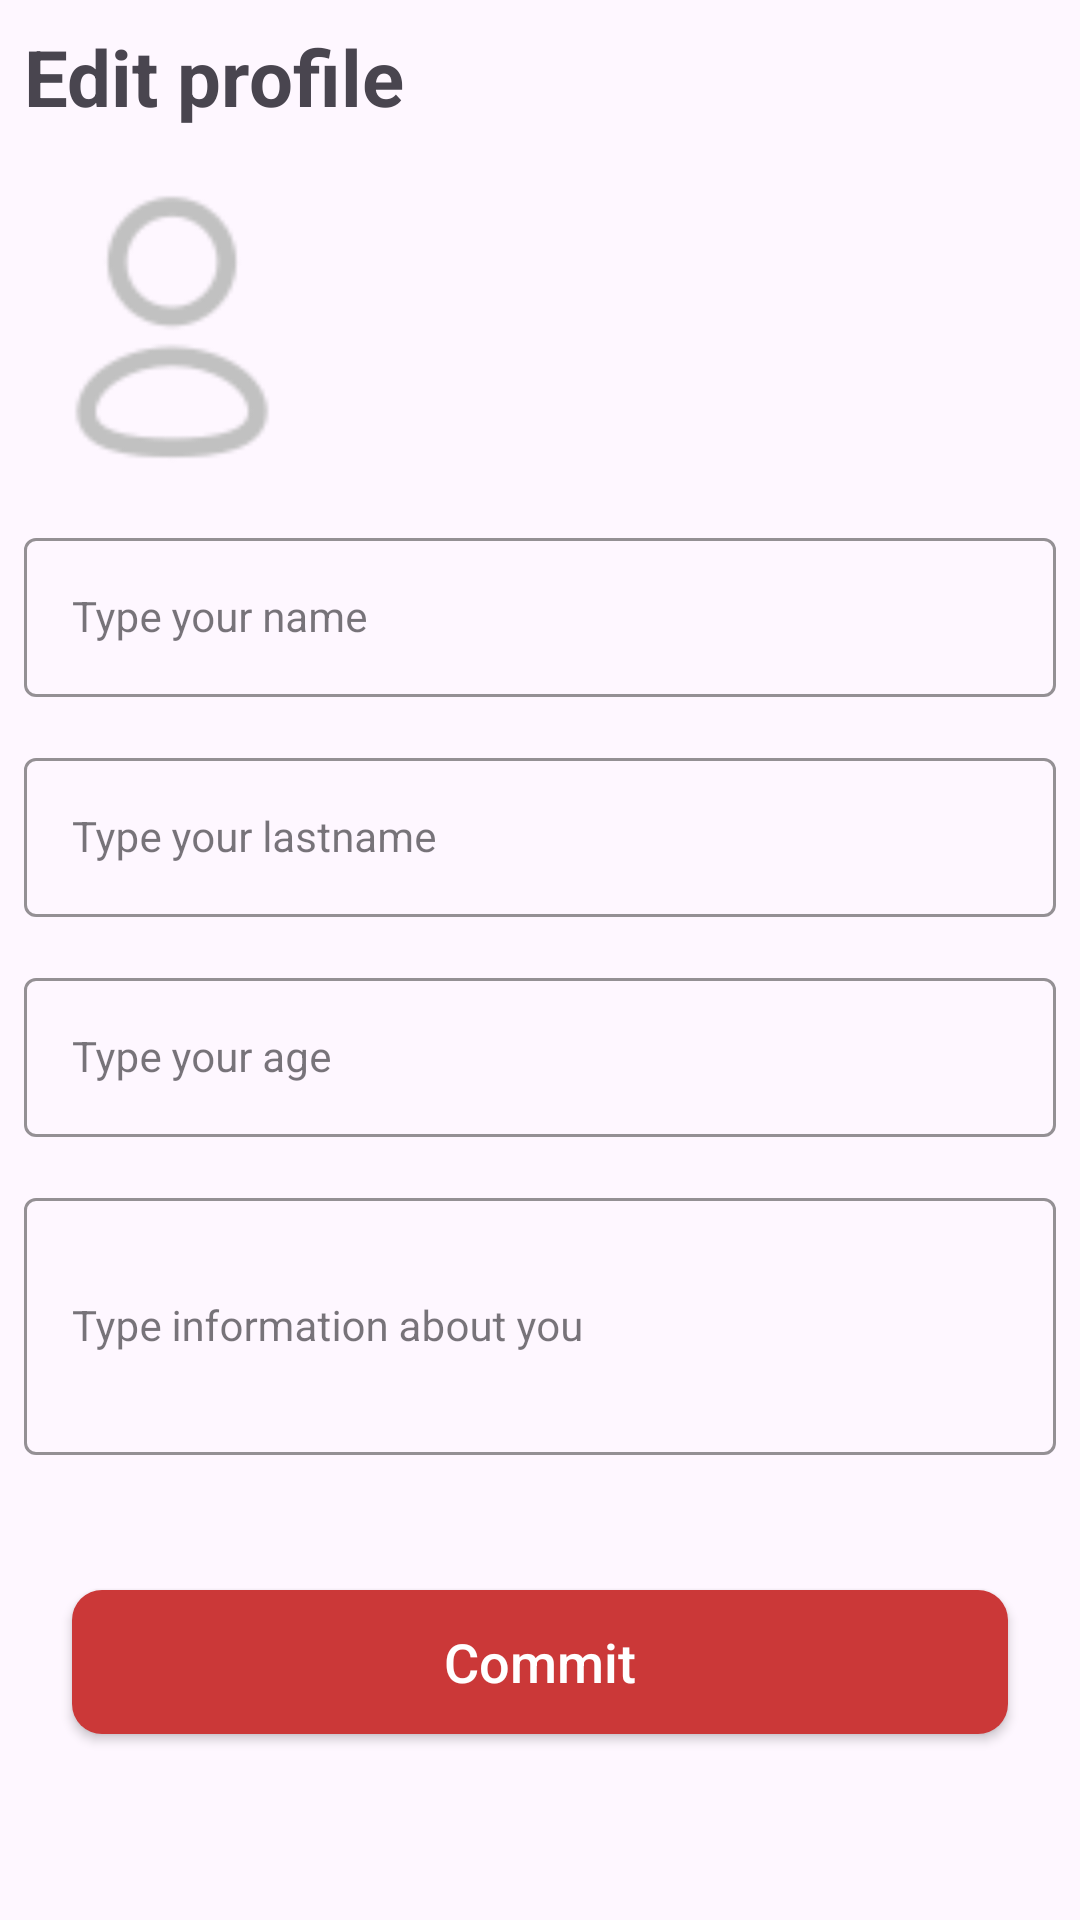

Write the Android layout XML for this screen, with the resource values it uses.
<!-- AndroidManifest.xml: application theme Base.Theme.RecipesApp -->
<!-- res/layout/activity_edit_profile.xml -->
<?xml version="1.0" encoding="utf-8"?>
<androidx.constraintlayout.widget.ConstraintLayout xmlns:android="http://schemas.android.com/apk/res/android"
    xmlns:app="http://schemas.android.com/apk/res-auto"
    xmlns:tools="http://schemas.android.com/tools"
    android:layout_width="match_parent"
    android:padding="8dp"
    android:layout_height="match_parent"
    tools:context=".EditProfileActivity">

    <TextView
        android:id="@+id/profile_title_text_view"
        android:layout_width="wrap_content"
        android:layout_height="wrap_content"
        android:text="@string/edit_profile"
        android:textSize="26sp"
        android:textStyle="bold"
        app:layout_constraintStart_toStartOf="parent"
        app:layout_constraintTop_toTopOf="parent" />

    <com.google.android.material.imageview.ShapeableImageView
        android:id="@+id/avatar_image_view"
        android:layout_width="100dp"
        android:layout_height="100dp"
        android:layout_marginTop="16dp"
        android:scaleType="centerCrop"
        android:src="@drawable/profile_inactive"
        app:layout_constraintStart_toStartOf="parent"
        app:layout_constraintTop_toBottomOf="@id/profile_title_text_view"
        app:shapeAppearanceOverlay="@style/CircleShapeableImageView" />

    <com.google.android.material.textfield.TextInputLayout
        android:id="@+id/nameLayout"
        style="@style/LoginTextInputOuterFieldStyle"
        android:layout_width="match_parent"
        android:layout_height="wrap_content"
        app:boxStrokeColor="@color/primary_40"
        app:hintTextColor="@color/primary_60"
        app:layout_constraintTop_toBottomOf="@id/avatar_image_view"
        app:layout_constraintEnd_toEndOf="parent"
        app:layout_constraintHorizontal_bias="0.5"
        app:layout_constraintStart_toStartOf="parent">

        <com.google.android.material.textfield.TextInputEditText
            android:id="@+id/name_edit_text"
            style="@style/LoginTextInputInnerFieldStyle"
            android:layout_width="match_parent"
            android:layout_height="wrap_content"
            android:hint="@string/type_name"
            android:inputType="text" />
    </com.google.android.material.textfield.TextInputLayout>

    <com.google.android.material.textfield.TextInputLayout
        android:id="@+id/lastnameLayout"
        style="@style/LoginTextInputOuterFieldStyle"
        android:layout_width="match_parent"
        android:layout_height="wrap_content"
        app:boxStrokeColor="@color/primary_40"
        app:hintTextColor="@color/primary_60"
        app:layout_constraintTop_toBottomOf="@id/nameLayout"
        app:layout_constraintEnd_toEndOf="parent"
        app:layout_constraintHorizontal_bias="0.5"
        app:layout_constraintStart_toStartOf="parent">

        <com.google.android.material.textfield.TextInputEditText
            android:id="@+id/lastname_edit_text"
            style="@style/LoginTextInputInnerFieldStyle"
            android:layout_width="match_parent"
            android:layout_height="wrap_content"
            android:hint="@string/type_lastname"
            android:inputType="text" />
    </com.google.android.material.textfield.TextInputLayout>

    <com.google.android.material.textfield.TextInputLayout
        android:id="@+id/ageLayout"
        style="@style/LoginTextInputOuterFieldStyle"
        android:layout_width="match_parent"
        android:layout_height="wrap_content"
        app:boxStrokeColor="@color/primary_40"
        app:hintTextColor="@color/primary_60"
        app:layout_constraintTop_toBottomOf="@id/lastnameLayout"
        app:layout_constraintEnd_toEndOf="parent"
        app:layout_constraintHorizontal_bias="0.5"
        app:layout_constraintStart_toStartOf="parent">

        <com.google.android.material.textfield.TextInputEditText
            android:id="@+id/age_edit_text"
            style="@style/LoginTextInputInnerFieldStyle"
            android:layout_width="match_parent"
            android:layout_height="wrap_content"
            android:hint="@string/type_age"
            android:inputType="number" />
    </com.google.android.material.textfield.TextInputLayout>


    <com.google.android.material.textfield.TextInputLayout
        android:id="@+id/locationLayout"
        style="@style/LoginTextInputOuterFieldStyle"
        android:layout_width="match_parent"
        android:layout_height="wrap_content"
        app:boxStrokeColor="@color/primary_40"
        app:hintTextColor="@color/primary_60"
        app:layout_constraintTop_toBottomOf="@id/ageLayout"
        app:layout_constraintEnd_toEndOf="parent"
        app:layout_constraintHorizontal_bias="0.5"
        app:layout_constraintStart_toStartOf="parent">

        <com.google.android.material.textfield.TextInputEditText
            android:id="@+id/bio_edit_text"
            style="@style/LoginTextInputInnerFieldStyle"
            android:layout_width="match_parent"
            android:layout_height="wrap_content"
            android:hint="@string/type_bio"
            android:lines="3"
            android:minLines="3"
            android:maxLines="5"
            android:inputType="textMultiLine" />
    </com.google.android.material.textfield.TextInputLayout>

    <androidx.appcompat.widget.AppCompatButton
        android:id="@+id/commit_button"
        style="@style/ButtonStyle"
        android:layout_width="0dp"
        android:layout_height="wrap_content"
        android:layout_marginHorizontal="16dp"
        android:layout_marginTop="45dp"
        android:background="@drawable/button_welcome_activity"
        android:text="@string/commit"
        app:layout_constraintTop_toBottomOf="@id/locationLayout"
        app:layout_constraintEnd_toEndOf="parent"
        app:layout_constraintHorizontal_bias="0.5"
        app:layout_constraintStart_toStartOf="parent" />


    <ProgressBar
        android:id="@+id/progress_bar"
        style="?android:attr/progressBarStyleLarge"
        android:layout_width="wrap_content"
        android:layout_height="wrap_content"
        android:indeterminate="true"
        android:indeterminateTint="@color/primary_80"
        android:indeterminateTintMode="src_atop"
        android:visibility="gone"
        app:layout_constraintBottom_toBottomOf="parent"
        app:layout_constraintEnd_toEndOf="parent"
        app:layout_constraintStart_toStartOf="parent"
        app:layout_constraintTop_toTopOf="parent" />

</androidx.constraintlayout.widget.ConstraintLayout>
<!-- resources referenced by this layout -->
<resources>
  <color name="primary_40">#E86565</color>
  <color name="primary_60">#CB3838</color>
  <color name="primary_80">#9E2B2B</color>
  <!-- drawable button_welcome_activity (drawable) -->
  <?xml version="1.0" encoding="utf-8"?>
  <selector xmlns:android="http://schemas.android.com/apk/res/android">
  
      <item android:state_pressed="false">
          <shape>
              <solid android:color="@color/primary_60" />
              <corners android:radius="10dp" />
          </shape>
      </item>
  
      <item android:state_pressed="true">
          <shape>
              <solid android:color="@color/primary_100" />
              <corners android:radius="10dp" />
          </shape>
      </item>
  
  </selector>
  <!-- drawable profile_inactive: webp bitmap (drawable, 1012 bytes) -->
  <string name="commit">Commit</string>
  <string name="edit_profile">Edit profile</string>
  <string name="type_age">Type your age</string>
  <string name="type_bio">Type information about you</string>
  <string name="type_lastname">Type your lastname</string>
  <string name="type_name">Type your name</string>
  <style name="ButtonStyle">
          <item name="android:textAllCaps">false</item>
          <item name="android:textSize">18sp</item>
          <item name="android:paddingStart">18dp</item>
          <item name="android:paddingEnd">18dp</item>
          <item name="android:paddingTop">4dp</item>
          <item name="android:paddingBottom">4dp</item>
          <item name="android:textColor">@color/white</item>
      </style>
  <style name="LoginTextInputInnerFieldStyle" parent="Widget.MaterialComponents.TextInputLayout.OutlinedBox">
          <item name="android:layout_width">match_parent</item>
          <item name="android:layout_height">wrap_content</item>
          <item name="android:maxLines">1</item>
          <item name="android:textSize">14sp</item>
          <item name="android:singleLine">true</item>
      </style>
  <style name="LoginTextInputOuterFieldStyle" parent="Widget.MaterialComponents.TextInputLayout.OutlinedBox">
          <item name="android:layout_width">match_parent</item>
          <item name="android:layout_height">wrap_content</item>
          <item name="android:layout_marginTop">15dp</item>
          <item name="android:layout_marginBottom">15dp</item>
      </style>
  <style name="Base.Theme.RecipesApp" parent="Theme.Material3.DayNight.NoActionBar">
          
          
          <item name="colorPrimary">@color/primary_40</item>
          <item name="colorPrimaryDark">@color/primary_60</item>
          <item name="colorAccent">@color/secondary_10</item>
      </style>
  <color name="primary_100">#711F1F</color>
  <color name="white">#FFFFFFFF</color>
</resources>
